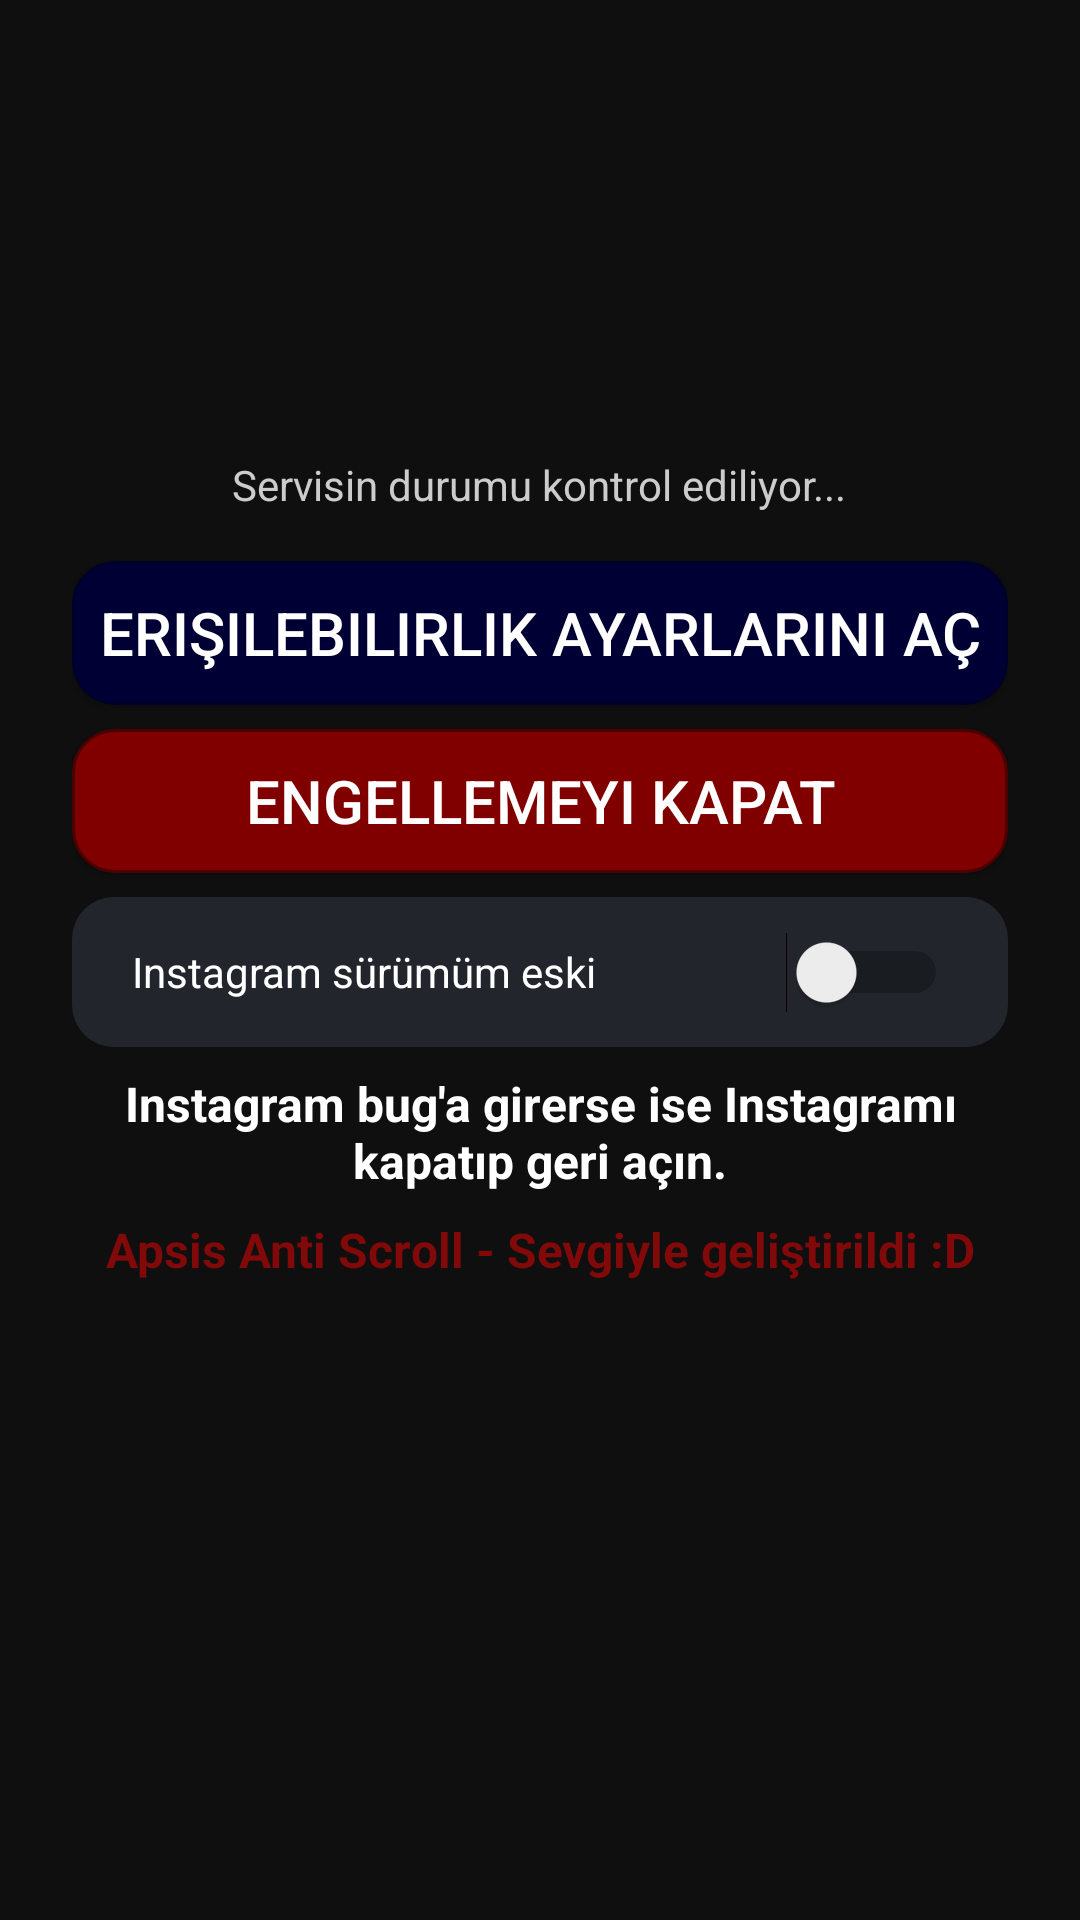

The Android layout XML behind this screen, and the referenced resources:
<!-- AndroidManifest.xml: application theme AppTheme -->
<!-- res/layout/activity_main.xml -->
<?xml version="1.0" encoding="utf-8"?>
<LinearLayout xmlns:android="http://schemas.android.com/apk/res/android"
    xmlns:tools="http://schemas.android.com/tools"
    android:layout_width="match_parent"
    android:layout_height="match_parent"
    xmlns:app="http://schemas.android.com/apk/res-auto"
    android:background="#100F0F"
    android:gravity="center_horizontal"
    android:orientation="vertical"
    android:padding="24dp">

    <TextView
        android:id="@+id/tvStatus"
        android:layout_width="wrap_content"
        android:layout_height="wrap_content"
        android:layout_marginTop="128dp"
        android:layout_marginBottom="16dp"
        android:text="Servisin durumu kontrol ediliyor..."
        android:textColor="#CCCCCC" />

    <Button
        android:id="@+id/btnOpenSettings"
        android:text="Erişilebilirlik Ayarlarını Aç"
        android:textColor="#FFFFFF"
        android:textSize="20sp"
        android:layout_width="match_parent"
        android:layout_height="wrap_content"
        android:layout_marginBottom="8dp"
        android:background="@drawable/accesibilirtybuttonshape"
        />

    <Button
        android:id="@+id/btnDisableService"
        android:text="Engellemeyi Kapat"
        android:textColor="#FFFFFF"
        android:textSize="20sp"
        android:layout_width="match_parent"
        android:layout_height="wrap_content"
        android:layout_marginBottom="8dp"
        android:background="@drawable/serviceoffbuttonshape"
        />

    <Switch
        android:id="@+id/switch1"
        android:layout_width="match_parent"
        android:layout_height="50dp"
        android:layout_marginBottom="8dp"
        android:background="@drawable/switch_container_bg"
        android:gravity="center_vertical"
        android:paddingStart="20dp"
        android:paddingEnd="20dp"
        android:text="Instagram sürümüm eski"
        android:textColor="@color/white"
        android:thumbTextPadding="20dp"
        app:showText="true"
        app:switchPadding="12dp"
        app:thumbTint="@color/switch_thumb"
        app:trackTint="@color/switch_track"
        tools:ignore="UseSwitchCompatOrMaterialXml" />

    <TextView
        android:id="@+id/textView"
        android:layout_width="match_parent"
        android:layout_height="wrap_content"
        android:layout_marginBottom="8dp"
        android:text="Instagram bug'a girerse ise Instagramı kapatıp geri açın."
        android:textAlignment="center"
        android:textColor="#FFFFFF"
        android:textSize="16sp"
        android:textStyle="bold" />

    <TextView
        android:id="@+id/textView2"
        android:layout_width="match_parent"
        android:layout_height="wrap_content"
        android:layout_marginBottom="16dp"
        android:text="Apsis Anti Scroll - Sevgiyle geliştirildi :D"
        android:textAlignment="center"
        android:textColor="#810909"
        android:textSize="16sp"
        android:textStyle="bold"
        android:clickable="true"
        android:focusable="true"/>

</LinearLayout>
<!-- resources referenced by this layout -->
<resources>
  <color name="switch_thumb">#FFFFFF</color>
  <color name="switch_track">#444A52</color>
  <color name="white">#FFFFFFFF</color>
  <!-- drawable accesibilirtybuttonshape (drawable) -->
  <?xml version="1.0" encoding="utf-8"?>
  <shape xmlns:android="http://schemas.android.com/apk/res/android" android:shape="rectangle" >
      <corners
          android:radius="14dp"
          />
      <solid
          android:color="#000035"
          />
      <padding
          android:left="0dp"
          android:top="0dp"
          android:right="0dp"
          android:bottom="0dp"
          />
      <size
          android:layout_width="match_parent"
          android:layout_height="wrap_content"
          />
      <stroke
          android:width="1dp"
          android:color="#00002C"
          />
  </shape>
  <!-- drawable serviceoffbuttonshape (drawable) -->
  <?xml version="1.0" encoding="utf-8"?>
  <shape xmlns:android="http://schemas.android.com/apk/res/android" android:shape="rectangle" >
      <corners
          android:radius="14dp"
          />
      <solid
          android:color="#800000"
          />
      <padding
          android:left="0dp"
          android:top="0dp"
          android:right="0dp"
          android:bottom="0dp"
          />
      <size
          android:layout_width="match_parent"
          android:layout_height="wrap_content"
          />
      <stroke
          android:width="1dp"
          android:color="#4D0000"
          />
  </shape>
  <!-- drawable switch_container_bg (drawable) -->
  <shape xmlns:android="http://schemas.android.com/apk/res/android">
      <solid android:color="#22262C" />
      <corners android:radius="14dp" />
      <padding
          android:left="10dp"
          android:top="8dp"
          android:right="10dp"
          android:bottom="8dp"/>
  </shape>
  <style name="AppTheme" parent="Theme.AppCompat.DayNight.DarkActionBar">
          
          <item name="colorPrimary">#000035</item>
          <item name="colorPrimaryDark">#000035</item>
          <item name="colorAccent">#800000</item>
      </style>
</resources>
